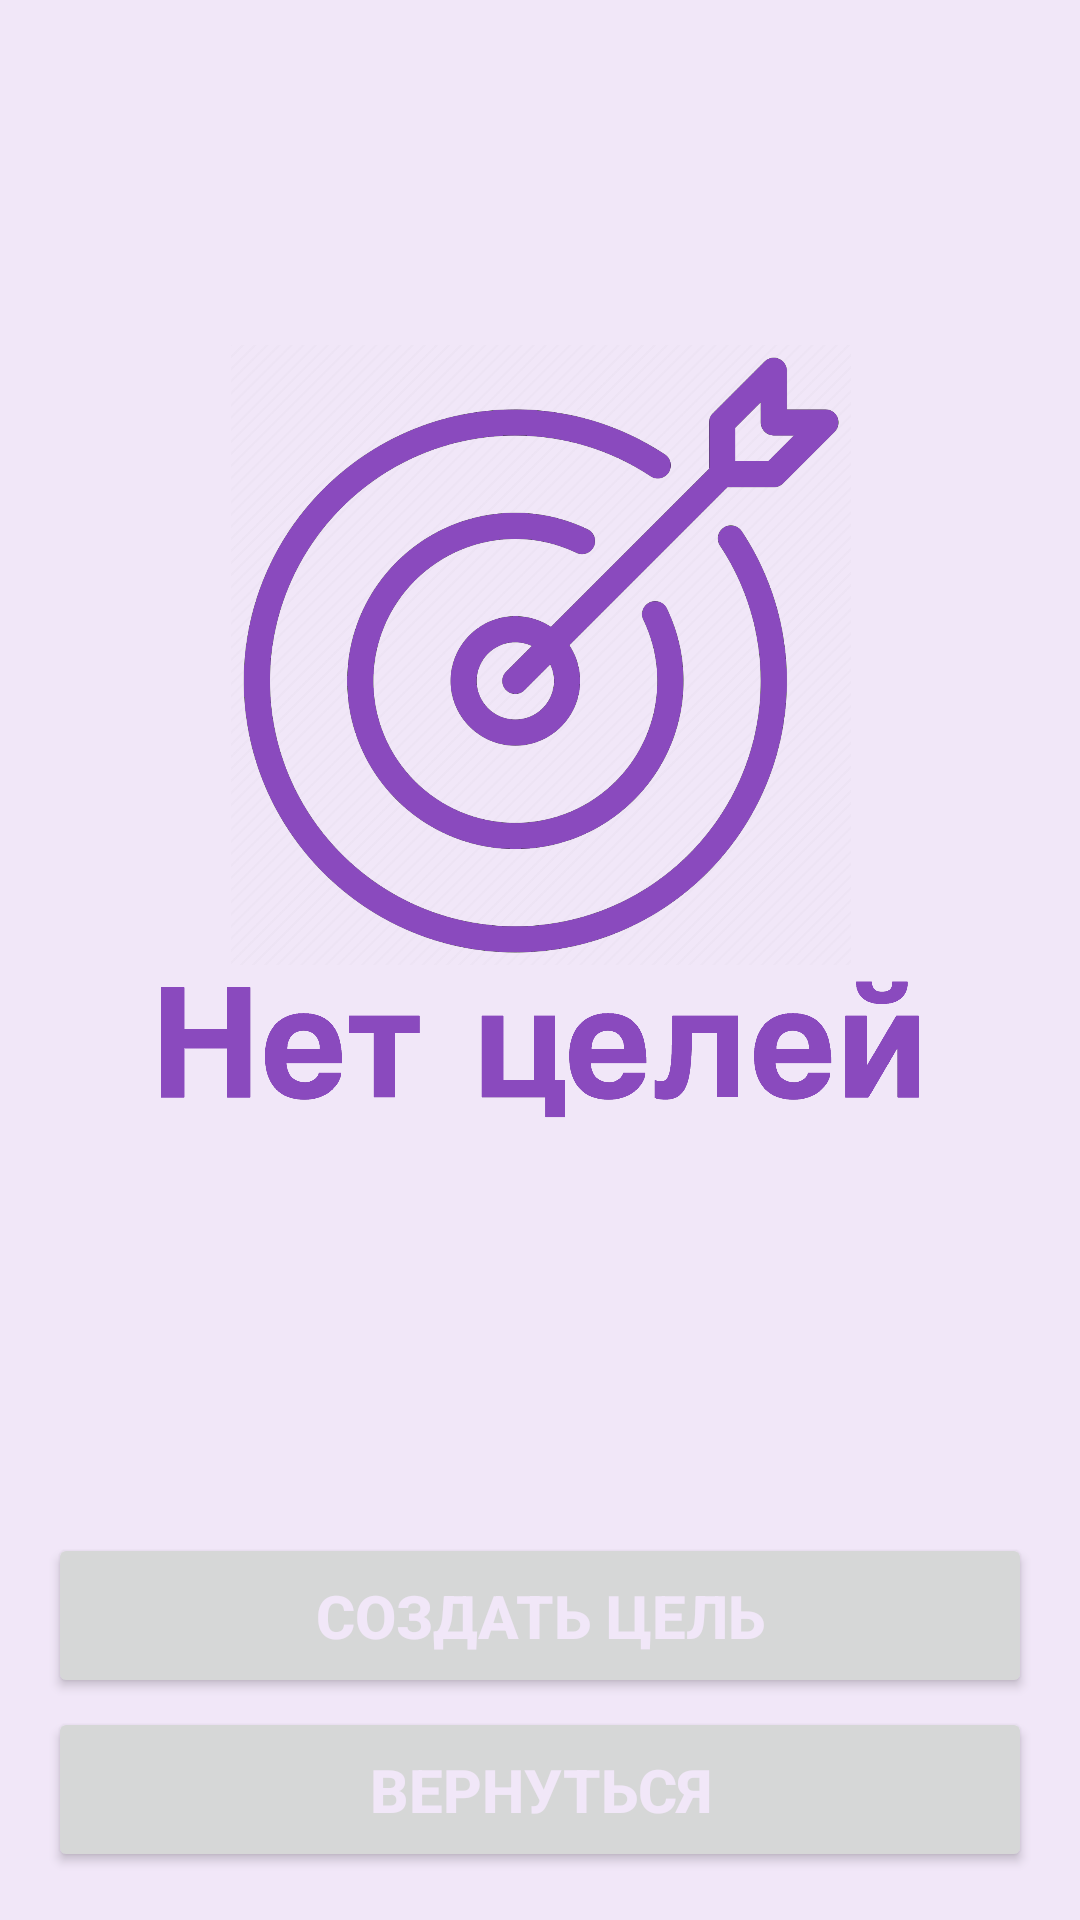

Produce the Android XML layout that renders to this screen, including the resource entries it uses.
<!-- AndroidManifest.xml: application theme Theme.MyEcon -->
<!-- res/layout/activity_goals_list.xml -->
<?xml version="1.0" encoding="utf-8"?>
<RelativeLayout xmlns:android="http://schemas.android.com/apk/res/android"
    android:layout_width="match_parent"
    android:layout_height="match_parent"
    xmlns:tools="http://schemas.android.com/tools"
    android:padding="16dp"
    tools:context=".activity.GoalsListActivity"
    >

    <RelativeLayout
        android:layout_width="match_parent"
        android:layout_height="match_parent"
        android:layout_marginBottom="15dp"
        android:layout_above="@id/createGoalButton"
        >


        <androidx.recyclerview.widget.RecyclerView
            android:id="@+id/goalsListRecyclerView"
            android:layout_width="match_parent"
            android:layout_height="match_parent"
            tools:listitem="@layout/goal_item"
            android:visibility="gone"
            />

        <ImageView
            android:id="@+id/noGoalsImageView"
            android:layout_width="wrap_content"
            android:layout_height="wrap_content"
            android:src="@drawable/no_goals"
            android:layout_centerInParent="true"
            android:visibility="visible"
            />

    </RelativeLayout>


        <Button
            android:id="@+id/createGoalButton"
            android:layout_width="match_parent"
            android:layout_height="55dp"
            android:text="@string/create_goal"
            android:textStyle="bold"
            android:layout_marginBottom="3dp"
            android:textSize="20sp"
            android:textColor="@color/light_purple"
            android:layout_above="@+id/goBackButton"
            />

        <Button
            android:id="@+id/goBackButton"
            android:layout_width="match_parent"
            android:layout_height="55dp"
            android:text="@string/go_back"
            android:textStyle="bold"
            android:textSize="20sp"
            android:textColor="@color/light_purple"
            android:layout_alignParentBottom="true"
            />

</RelativeLayout>
<!-- res/layout/goal_item.xml (included above) -->
<?xml version="1.0" encoding="utf-8"?>
<com.google.android.material.card.MaterialCardView xmlns:android="http://schemas.android.com/apk/res/android"
    android:layout_width="match_parent"
    android:layout_height="110dp"
    xmlns:app="http://schemas.android.com/apk/res-auto"
    app:cardBackgroundColor="@color/purple_for_ui"
    android:layout_marginBottom="10dp"
    >

    <RelativeLayout
        android:layout_width="match_parent"
        android:layout_height="match_parent">

        <ScrollView
            android:layout_width="wrap_content"
            android:layout_height="wrap_content"
            android:layout_toStartOf="@+id/goalProgress"
            android:layout_above="@+id/goalProgressLine"
            android:layout_alignParentStart="true"
            android:layout_alignParentTop="true"
            android:layout_marginTop="10dp"
            android:layout_marginStart="15dp"
            android:layout_marginBottom="15dp"
            android:layout_marginEnd="15dp"
            >

            <TextView
                android:id="@+id/goalText"
                android:layout_width="wrap_content"
                android:layout_height="wrap_content"
                android:text="@string/goal"
                android:textColor="@color/light_purple"
                android:textSize="30sp"
                android:textStyle="bold"
                />


        </ScrollView>

        <com.google.android.material.progressindicator.LinearProgressIndicator
            android:id="@+id/goalProgressLine"
            android:layout_width="match_parent"
            android:layout_height="wrap_content"
            app:indicatorColor="@color/blue_for_ui"
            android:scaleY="3"
            android:progress="30"
            android:layout_alignParentBottom="true"
            />

        <TextView
            android:id="@+id/goalProgress"
            android:layout_width="wrap_content"
            android:layout_height="wrap_content"
            android:text="-- %"
            android:textColor="@color/blue_for_ui"
            android:layout_alignParentBottom="true"
            android:layout_alignParentEnd="true"
            android:textSize="30sp"
            android:textStyle="bold"
            android:layout_marginEnd="10dp"
            android:layout_marginBottom="10dp"

            />

        <RelativeLayout
            android:id="@+id/goalTypeRelativeLayout"
            android:layout_width="wrap_content"
            android:layout_height="wrap_content"
            android:layout_marginTop="5dp"
            android:layout_marginEnd="5dp"
            android:layout_alignParentEnd="true">

            <ImageView
                android:id="@+id/cookieImageView"
                android:layout_width="wrap_content"
                android:layout_height="wrap_content"
                android:src="@drawable/baseline_cookie_24"
                android:visibility="visible"
                />

            <ImageView
                android:id="@+id/rubleImageView"
                android:layout_width="wrap_content"
                android:layout_height="wrap_content"
                android:src="@drawable/baseline_currency_ruble_24"
                android:visibility="gone"
                />

        </RelativeLayout>

    </RelativeLayout>

</com.google.android.material.card.MaterialCardView>
<!-- resources referenced by this layout -->
<resources>
  <color name="blue_for_ui">#3BA1E1</color>
  <color name="light_purple">#F1E7F8</color>
  <color name="purple_for_ui">#8A4ABE</color>
  <!-- drawable baseline_cookie_24 (drawable) -->
  <vector android:height="49dp" android:tint="#F1E7F8"
      android:viewportHeight="24" android:viewportWidth="24"
      android:width="49dp" xmlns:android="http://schemas.android.com/apk/res/android">
      <path android:fillColor="@android:color/white" android:pathData="M21.95,10.99c-1.79,-0.03 -3.7,-1.95 -2.68,-4.22c-2.98,1 -5.77,-1.59 -5.19,-4.56C6.95,0.71 2,6.58 2,12c0,5.52 4.48,10 10,10C17.89,22 22.54,16.92 21.95,10.99zM8.5,15C7.67,15 7,14.33 7,13.5S7.67,12 8.5,12s1.5,0.67 1.5,1.5S9.33,15 8.5,15zM10.5,10C9.67,10 9,9.33 9,8.5S9.67,7 10.5,7S12,7.67 12,8.5S11.33,10 10.5,10zM15,16c-0.55,0 -1,-0.45 -1,-1c0,-0.55 0.45,-1 1,-1s1,0.45 1,1C16,15.55 15.55,16 15,16z"/>
  </vector>
  <!-- drawable baseline_currency_ruble_24 (drawable) -->
  <vector android:height="49dp" android:tint="#F1E7F8"
      android:viewportHeight="24" android:viewportWidth="24"
      android:width="49dp" xmlns:android="http://schemas.android.com/apk/res/android">
      <path android:fillColor="@android:color/white" android:pathData="M13.5,3H7v9H5v2h2v2H5v2h2v3h2v-3h4v-2H9v-2h4.5c3.04,0 5.5,-2.46 5.5,-5.5C19,5.46 16.54,3 13.5,3zM13.5,12H9V5h4.5C15.43,5 17,6.57 17,8.5S15.43,12 13.5,12z"/>
  </vector>
  <!-- drawable no_goals: png bitmap (drawable, 1030018 bytes) -->
  <string name="create_goal">Создать цель</string>
  <string name="go_back">Вернуться</string>
  <string name="goal">Цель</string>
  <style name="Theme.MyEcon" parent="Base.Theme.MyEcon" />
  <style name="Base.Theme.MyEcon" parent="Theme.Material3.DayNight.NoActionBar">
          
          
  
          <item name="android:windowBackground">@color/light_purple</item>
          <item name="android:navigationBarColor">@color/purple_for_ui</item>
          <item name="colorPrimaryDark">@color/purple_for_ui</item>
          <item name="android:textColorPrimary">@color/dark_purple</item>
  
      </style>
  <color name="dark_purple">#170525</color>
</resources>
